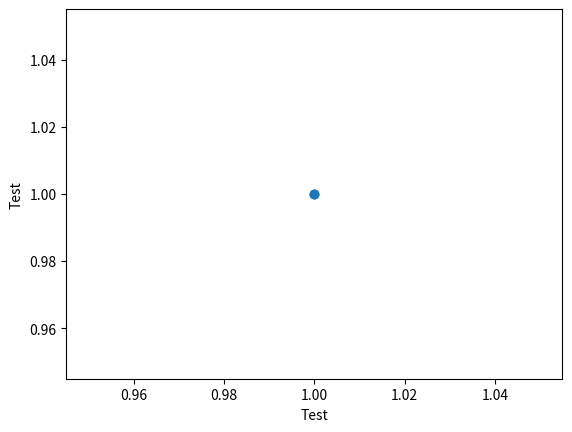

This chart was generated by the following Python code:
import matplotlib.pyplot as plt
#Made by Julian Korgol
#https://github.com/JulianKorgol/Techni-Schools/blob/master/klasa1/2022/fizyka/wykres.py

# Tutaj wprowadzamy dane
firstDatax = 1
secondDatax = 1
thirdDatax = 1
firstDatay = 1
secondDatay = 1
thirdDatay = 1

# Tutaj wprowadzamy nazwy x i y.
xjkname = 'Test' # x
yjkname = 'Test' # y

plt.plot([firstDatax, secondDatax, thirdDatax], [firstDatay, secondDatay, thirdDatay], 'o')
plt.xlabel(xjkname)
plt.ylabel(yjkname)
plt.show()
